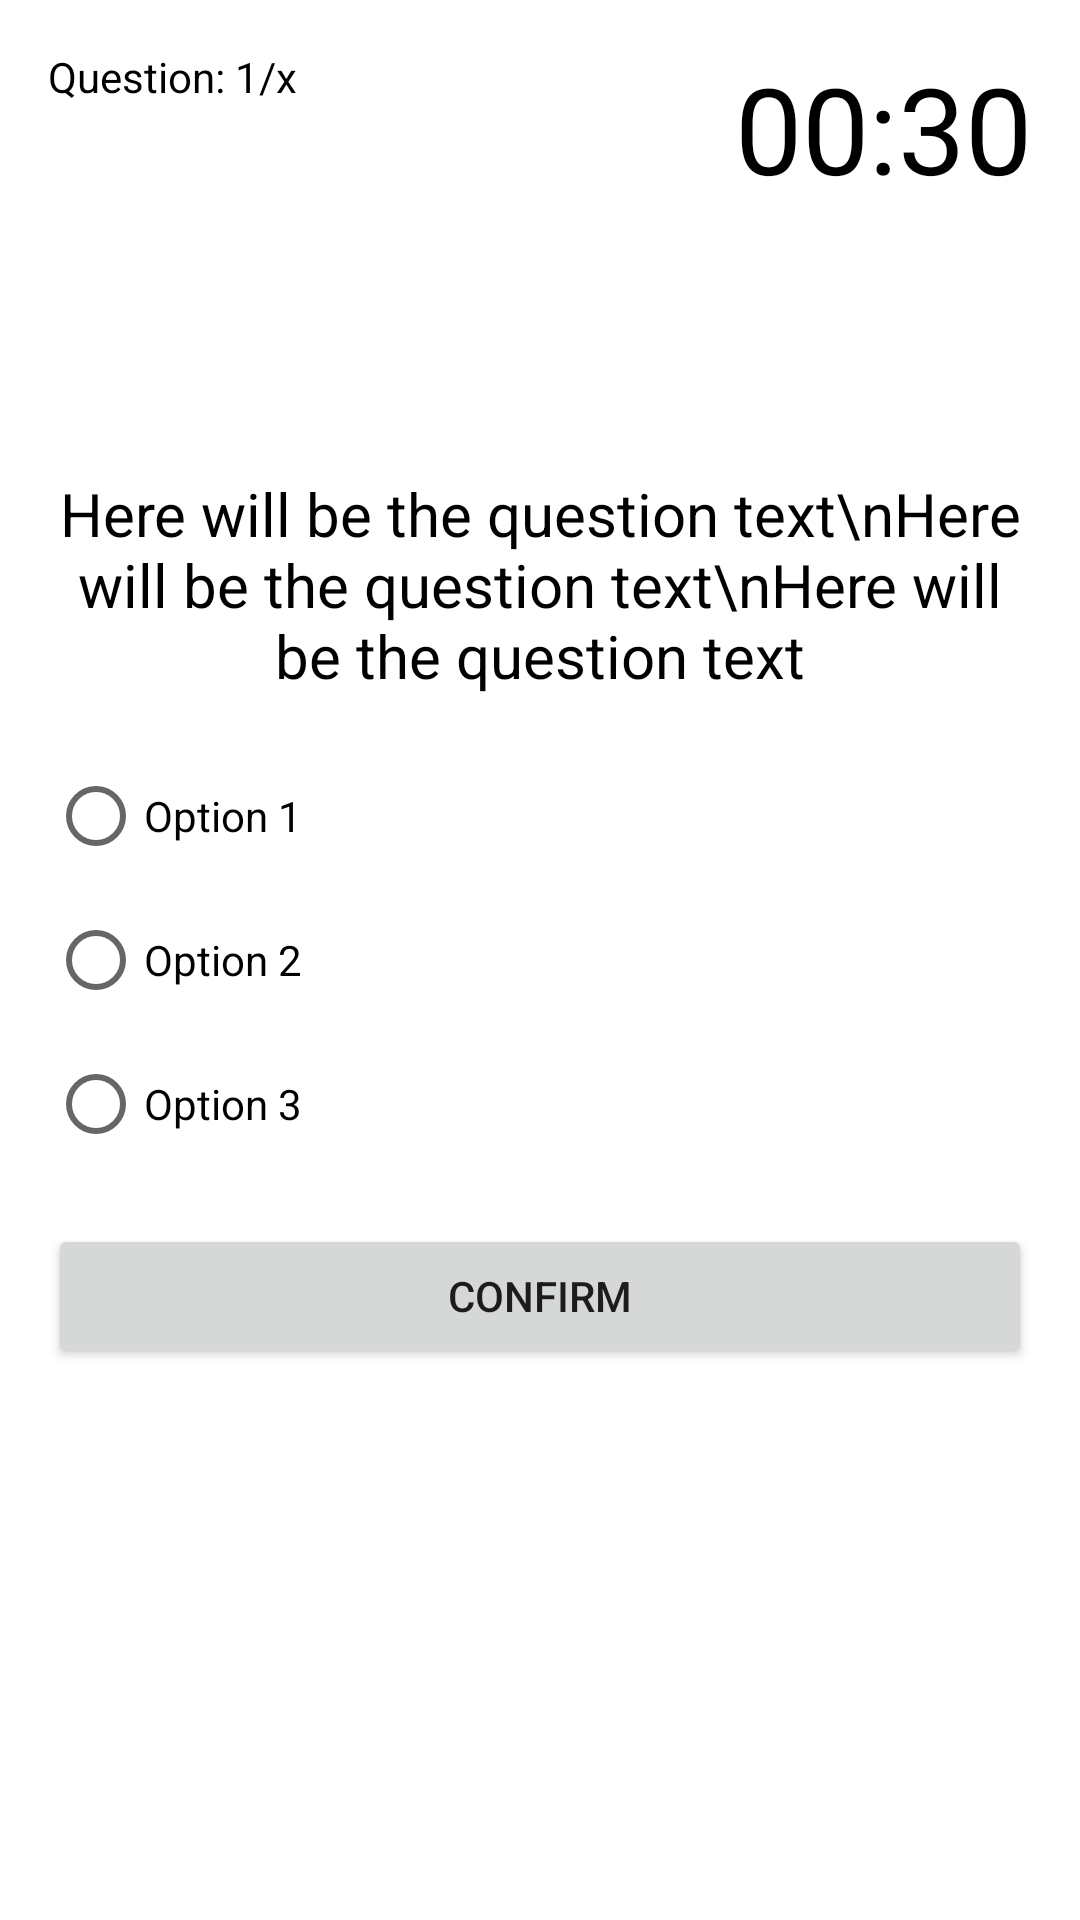

The Android layout XML behind this screen, and the referenced resources:
<!-- AndroidManifest.xml: application theme Theme.GiftBox -->
<!-- res/layout/activity_quiz.xml -->
<?xml version="1.0" encoding="utf-8"?>
<RelativeLayout xmlns:android="http://schemas.android.com/apk/res/android"
    xmlns:app="http://schemas.android.com/apk/res-auto"
    xmlns:tools="http://schemas.android.com/tools"
    android:layout_width="match_parent"
    android:layout_height="match_parent"

    android:padding="16dp"
    tools:context="com.example.giftbox.QuizActivity">

    <TextView
        android:id="@+id/text_view_question_count"
        android:layout_width="wrap_content"
        android:layout_height="wrap_content"
        android:text="Question: 1/x"
        android:textColor="@android:color/black" />
    <TextView
        android:id="@+id/text_view_countdown"
        android:layout_width="wrap_content"
        android:layout_height="wrap_content"
        android:layout_alignParentEnd="true"
        android:text="00:30"
        android:textColor="@android:color/black"
        android:textSize="40sp" />
    <TextView
        android:id="@+id/text_view_question"
        android:layout_width="match_parent"
        android:layout_height="wrap_content"
        android:layout_above="@id/radio_group"
        android:layout_marginBottom="16dp"
        android:text="Here will be the question text\nHere will be the question text\nHere will be the question text"
        android:textAlignment="center"
        android:textColor="@android:color/black"
        android:textSize="20sp" />
    <RadioGroup
        android:id="@+id/radio_group"
        android:layout_width="wrap_content"
        android:layout_height="wrap_content"
        android:layout_centerVertical="true">
        <RadioButton
            android:id="@+id/radio_button1"
            android:layout_width="wrap_content"
            android:layout_height="wrap_content"
            android:text="Option 1" />
        <RadioButton
            android:id="@+id/radio_button2"
            android:layout_width="wrap_content"
            android:layout_height="wrap_content"
            android:text="Option 2" />
        <RadioButton
            android:id="@+id/radio_button3"
            android:layout_width="wrap_content"
            android:layout_height="wrap_content"
            android:text="Option 3" />
    </RadioGroup>
    <Button
        android:id="@+id/button_confirm_next"
        android:layout_width="match_parent"
        android:layout_height="wrap_content"
        android:layout_below="@id/radio_group"
        android:layout_marginTop="16dp"
        android:text="Confirm" />
</RelativeLayout>
<!-- resources referenced by this layout -->
<resources>
  <style name="Theme.GiftBox" parent="Theme.MaterialComponents.DayNight.NoActionBar">
  
      </style>
</resources>
